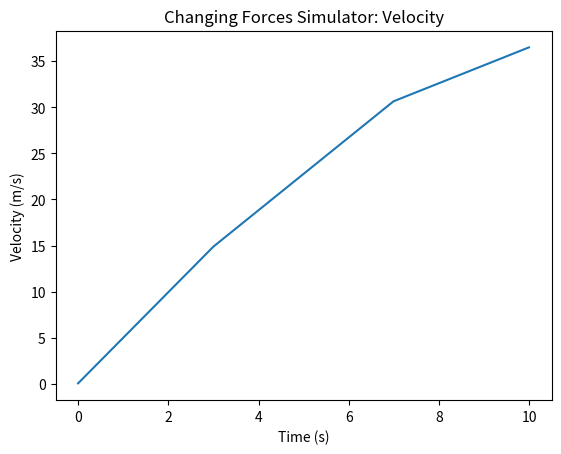
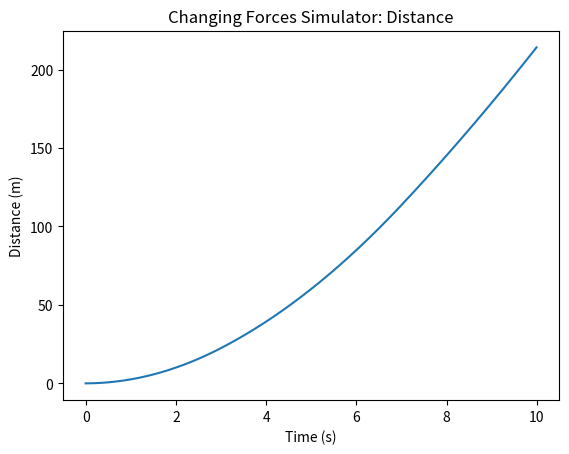

The matplotlib source for these figures, in order:
"""
Simulation: Phases Of Forces 2
This simulation is an advanced version of the first Phases Of Force sim, now with friction and a longer integration duration
"""

import numpy as np
import matplotlib.pyplot as plt

v = 0
x = 0
m = 2
Force1 = 10
Force2 = 8
Force3 = 4
Friction = 1
u = 0.1
F_f = Friction * u
dt = 0.01
t = np.arange(0, 10, dt)

ForceChange1 = False
ForceChange2 = False

velocity = []
distance = []

for time in t:

  if time >= 3 and not ForceChange1:
    Force1 = Force2
    ForceChange1 = True
  if time >= 7 and not ForceChange2:
    Force1 = Force3
    ForceChange2 = True

  a = (Force1 - F_f) / m
  v = v + a * dt
  x = x + v * dt

  velocity.append(v)
  distance.append(x)

print("Velocity: ", velocity)
print("Distance: ", distance)

plt.plot(t, velocity)
plt.xlabel("Time (s)")
plt.ylabel("Velocity (m/s)")
plt.title("Changing Forces Simulator: Velocity")
plt.show()

plt.plot(t, distance)
plt.xlabel("Time (s)")
plt.ylabel("Distance (m)")
plt.title("Changing Forces Simulator: Distance")
plt.show()
